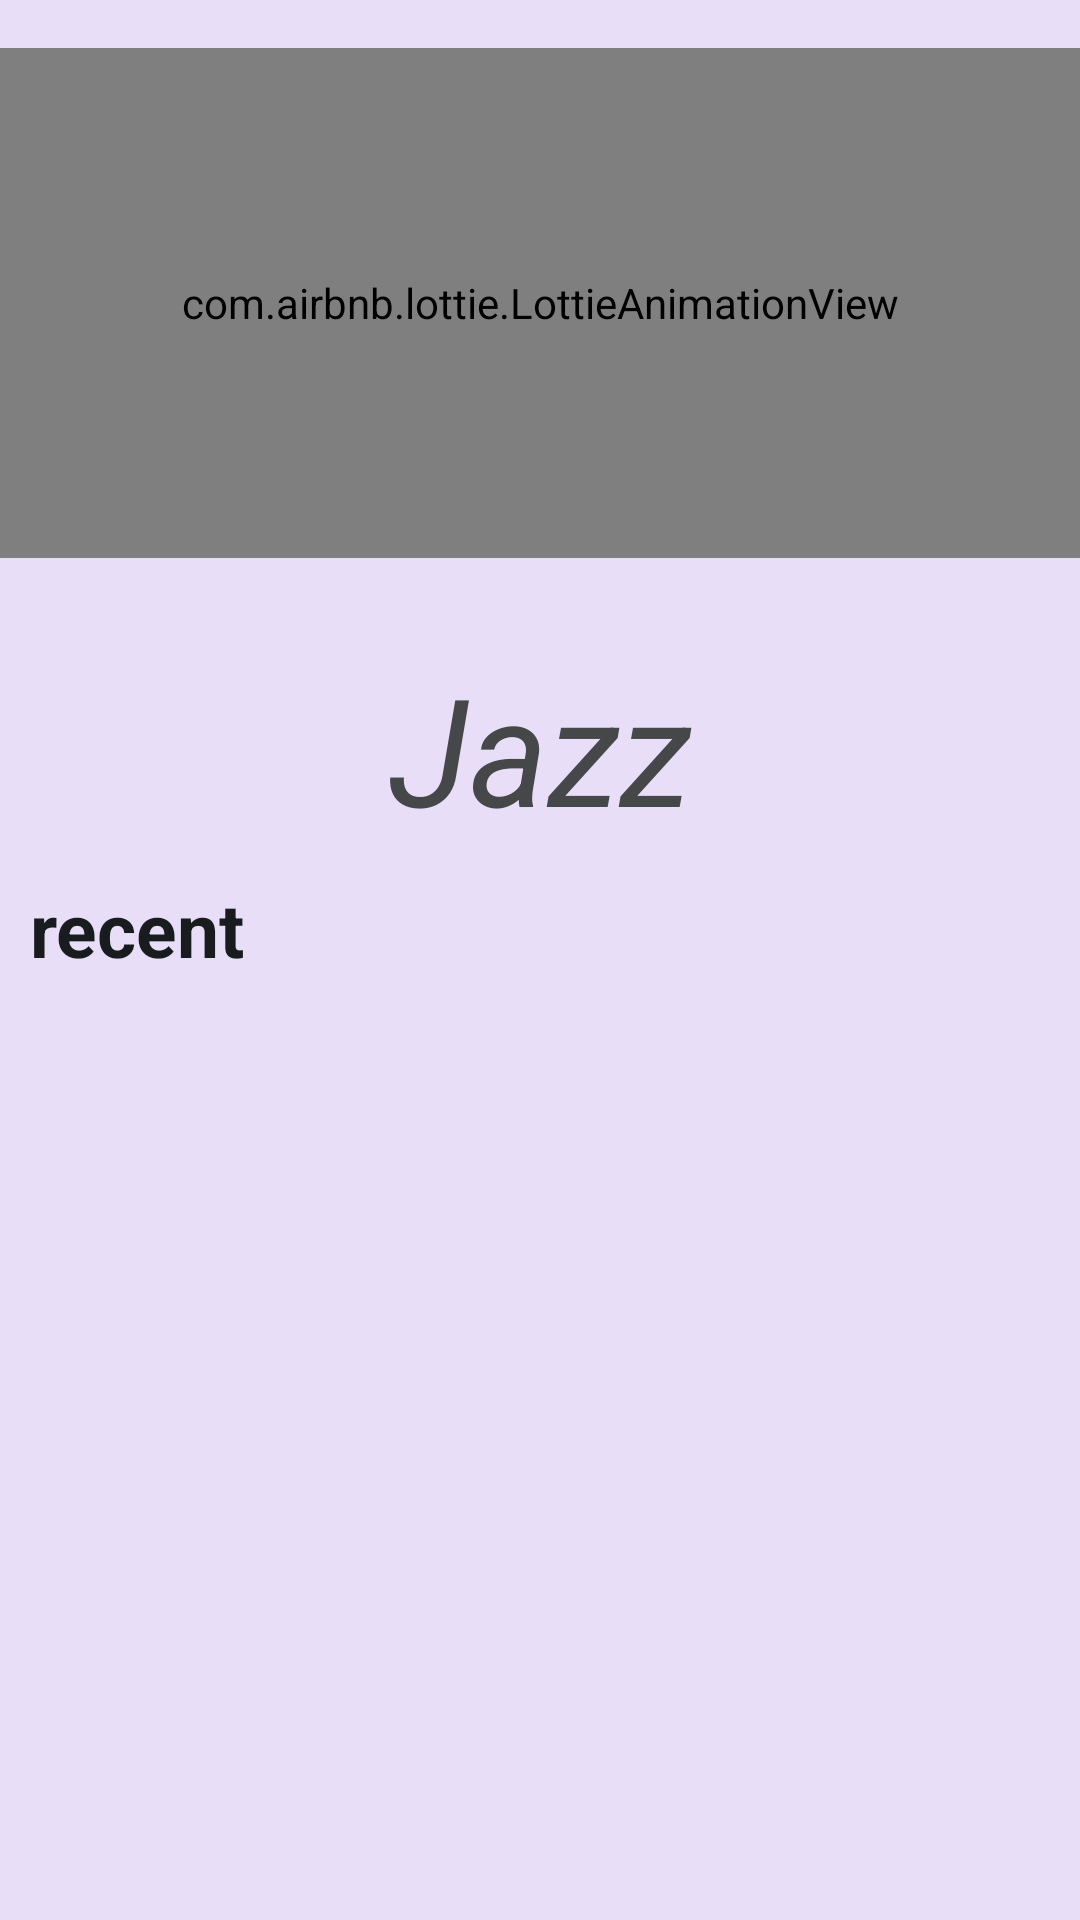

The Android layout XML behind this screen, and the referenced resources:
<!-- AndroidManifest.xml: application theme Theme.JassMusic -->
<!-- res/layout/fragment_favourite_.xml -->
<?xml version="1.0" encoding="utf-8"?>
<FrameLayout xmlns:android="http://schemas.android.com/apk/res/android"
    xmlns:app="http://schemas.android.com/apk/res-auto"
    xmlns:tools="http://schemas.android.com/tools"
    android:layout_width="match_parent"
    android:layout_height="match_parent"
    android:background="#FFD8E4"
    tools:context=".favourite_Fragment">

    
    <ScrollView
        android:layout_width="match_parent"
        android:layout_height="match_parent"
        android:background="#E8DEF8"
        android:orientation="vertical"
        tools:context=".person_Fragment">

        <LinearLayout
            android:layout_width="match_parent"
            android:layout_height="wrap_content"
            android:orientation="vertical">

            <com.airbnb.lottie.LottieAnimationView
                android:layout_width="match_parent"
                android:layout_height="170dp"
                android:layout_gravity="center"
                android:layout_marginTop="16dp"
                app:lottie_autoPlay="true"
                app:lottie_loop="true"
                app:lottie_rawRes="@raw/jazzmen" />

            <com.google.android.material.textview.MaterialTextView
                android:layout_width="match_parent"
                android:layout_height="wrap_content"
                android:layout_marginTop="30dp"
                android:gravity="center"
                android:text="@string/heading"
                android:textColor="@color/material_dynamic_neutral30"
                android:textSize="50sp"
                android:textStyle="italic" />

            <com.google.android.material.textview.MaterialTextView
                android:layout_width="match_parent"
                android:layout_height="wrap_content"
                android:layout_margin="10dp"
                android:text="recent"
                android:textColor="@color/material_dynamic_neutral10"
                android:textSize="25sp"
                android:textStyle="bold" />

            <androidx.recyclerview.widget.RecyclerView
                android:id="@+id/recyclerView"
                android:layout_width="match_parent"
                android:layout_height="0dp"
                android:layout_weight="1"
                android:orientation="horizontal"
                tools:listitem="@layout/home2_item_list" />

            <Space
                android:layout_width="200dp"
                android:layout_height="100dp" />

            <Space
                android:layout_width="200dp"
                android:layout_height="100dp" />
        </LinearLayout>

    </ScrollView>

</FrameLayout>
<!-- res/layout/home2_item_list.xml (included above) -->
<?xml version="1.0" encoding="utf-8"?>
<androidx.constraintlayout.widget.ConstraintLayout xmlns:android="http://schemas.android.com/apk/res/android"
    xmlns:app="http://schemas.android.com/apk/res-auto"
    android:layout_width="wrap_content"
    android:layout_height="wrap_content">

    <androidx.appcompat.widget.LinearLayoutCompat
        android:id="@+id/linearLayoutCompat"
        android:layout_width="wrap_content"
        android:layout_height="wrap_content"
        android:layout_margin="10dp"
        android:orientation="vertical"
        app:layout_constraintBottom_toBottomOf="parent"
        app:layout_constraintEnd_toEndOf="parent"
        app:layout_constraintStart_toStartOf="parent"
        app:layout_constraintTop_toTopOf="parent">

        <androidx.cardview.widget.CardView
            android:layout_width="wrap_content"
            android:layout_height="wrap_content"
            android:layout_gravity="center_horizontal"
            android:layout_margin="10dp"
            android:background="#E8DEF8"
            app:cardCornerRadius="6dp">

            <ImageView
                android:id="@+id/imageView2"
                android:layout_width="250dp"
                android:layout_height="230dp"
                android:scaleType="centerCrop"
                android:src="@drawable/blindinglights" />

        </androidx.cardview.widget.CardView>

        <com.google.android.material.textview.MaterialTextView
            android:id="@+id/recycler_text2"
            android:layout_width="wrap_content"
            android:layout_height="wrap_content"
            android:layout_gravity="center_horizontal"
            android:text="@string/app_name"
            android:textColor="@color/material_dynamic_neutral30"
            android:textSize="16sp"
            android:textStyle="bold" />

    </androidx.appcompat.widget.LinearLayoutCompat>

</androidx.constraintlayout.widget.ConstraintLayout>
<!-- resources referenced by this layout -->
<resources>
  <!-- drawable blindinglights: jpg bitmap (drawable-v24, 621523 bytes) -->
  <string name="app_name">Jazz music</string>
  <string name="heading">Jazz</string>
  <style name="Theme.JassMusic" parent="Theme.Material3.DayNight.NoActionBar">
          
          <item name="colorPrimary">@color/purple_500</item>
          <item name="colorPrimaryVariant">@color/purple_700</item>
          <item name="colorOnPrimary">@color/white</item>
          
          <item name="colorSecondary">@color/teal_200</item>
          <item name="colorSecondaryVariant">@color/teal_700</item>
          <item name="colorOnSecondary">@color/black</item>
          
          <item name="android:statusBarColor">@color/black</item>
          
          <item name="android:windowFullscreen">true</item>
      </style>
  <color name="purple_500">#FF6200EE</color>
  <color name="purple_700">#FF3700B3</color>
  <color name="white">#FFFFFFFF</color>
  <color name="teal_200">#FF03DAC5</color>
  <color name="teal_700">#FF018786</color>
  <color name="black">#FF000000</color>
</resources>
